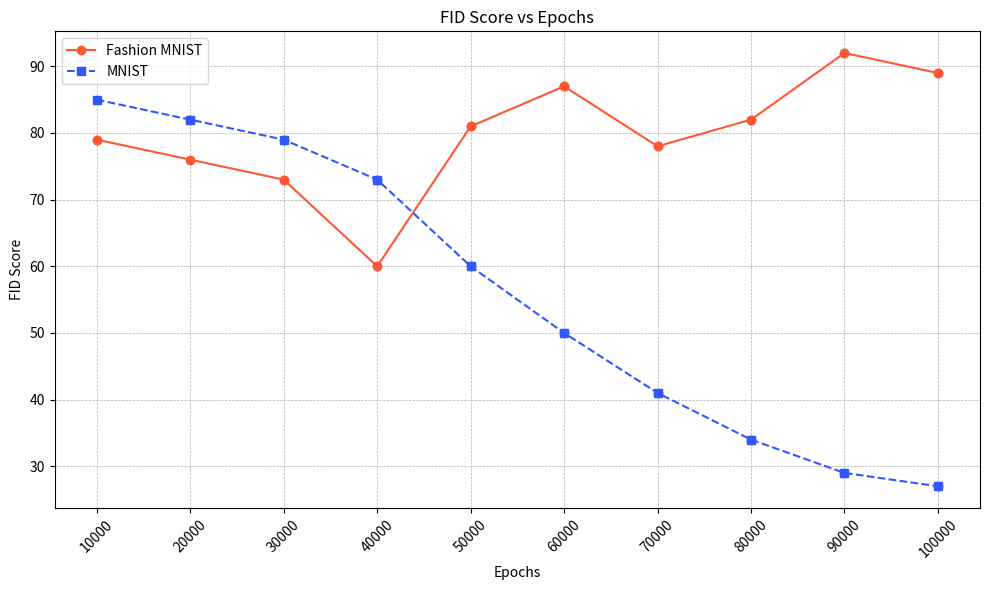

Write Python code to recreate this figure.
import matplotlib.pyplot as plt
import argparse
import numpy as np
from scipy.interpolate import interp1d


def main():
    parser = argparse.ArgumentParser(description="Plot FID scores over epochs.")
    parser.add_argument(
        "--output", type=str, default="fid_plot.svg", help="Output file path (SVG)."
    )
    args = parser.parse_args()
    # fashion mnist
    # - 10000 - fid: 79 (1000 samples)
    # - 30000 - fid: 73 (1000 samples)
    # - 40000 - fid: 60 (1000 samples)
    # - 50000 - fid: 81 (1000 samples)
    # - 60000 - fid: 87 (1000 samples)
    # - 70000 - fid: 78 (1000 samples)
    # - 80000 - fid: 82 (1000 samples)
    # - 90000 - fid: 92 (1000 samples)
    # - 100000 - fid: 89 (1000 samples)

    fashion_epochs_known = np.array(
        [10000, 30000, 40000, 50000, 60000, 70000, 80000, 90000, 100000]
    )
    fashion_fid_known = np.array([79, 73, 60, 81, 87, 78, 82, 92, 89])

    #
    # mnist
    # - 10000 - fid: 44 (1000 samples) ????
    # - 20000 - fid: 82 (1000 samples)
    # - 30000 - fid: 79 (1000 samples)
    # - 40000 - fid: 73 (1000 samples)
    # - 50000 - fid: 60 (1000 samples)
    # - 60000 - fid: 50 (1000 samples)
    # - 70000 - fid: 41 (1000 samples)
    # - 80000 - fid: 34 (1000 samples)
    # - 90000 - fid: 29 (1000 samples)
    # - 100000 - fid: 27 (1000 samples)

    mnist_epochs_known = np.array(
        [20000, 30000, 40000, 50000, 60000, 70000, 80000, 90000, 100000]
    )
    mnist_fid_known = np.array([82, 79, 73, 60, 50, 41, 34, 29, 27])

    # Defines x-axis: 10000 to 100000, step 10000
    epochs_all = np.arange(10000, 100001, 10000)

    # Interpolate missing values
    # For Fashion MNIST
    f_interp = interp1d(
        fashion_epochs_known, fashion_fid_known, kind="linear", fill_value="extrapolate"
    )
    fashion_fid_all = f_interp(epochs_all)

    # For MNIST (extrapolate backwards for < 30000)
    m_interp = interp1d(
        mnist_epochs_known, mnist_fid_known, kind="linear", fill_value="extrapolate"
    )
    mnist_fid_all = m_interp(epochs_all)

    # Plotting
    plt.figure(figsize=(10, 6))

    plt.plot(
        epochs_all,
        fashion_fid_all,
        marker="o",
        label="Fashion MNIST",
        linestyle="-",
        color="#FF5733",
    )  # Orange-ish
    plt.plot(
        epochs_all,
        mnist_fid_all,
        marker="s",
        label="MNIST",
        linestyle="--",
        color="#3357FF",
    )  # Blue-ish

    # Highlight known points to distinguish them from interpolated ones (optional but nice)
    plt.scatter(fashion_epochs_known, fashion_fid_known, color="#FF5733", zorder=5)
    plt.scatter(mnist_epochs_known, mnist_fid_known, color="#3357FF", zorder=5)

    plt.title("FID Score vs Epochs")
    plt.xlabel("Epochs")
    plt.ylabel("FID Score")
    plt.grid(True, which="both", linestyle="--", linewidth=0.5)
    plt.xticks(epochs_all, rotation=45)
    plt.legend()
    plt.tight_layout()

    plt.savefig(args.output, format="svg")
    print(f"Plot saved to {args.output}")


if __name__ == "__main__":
    main()
